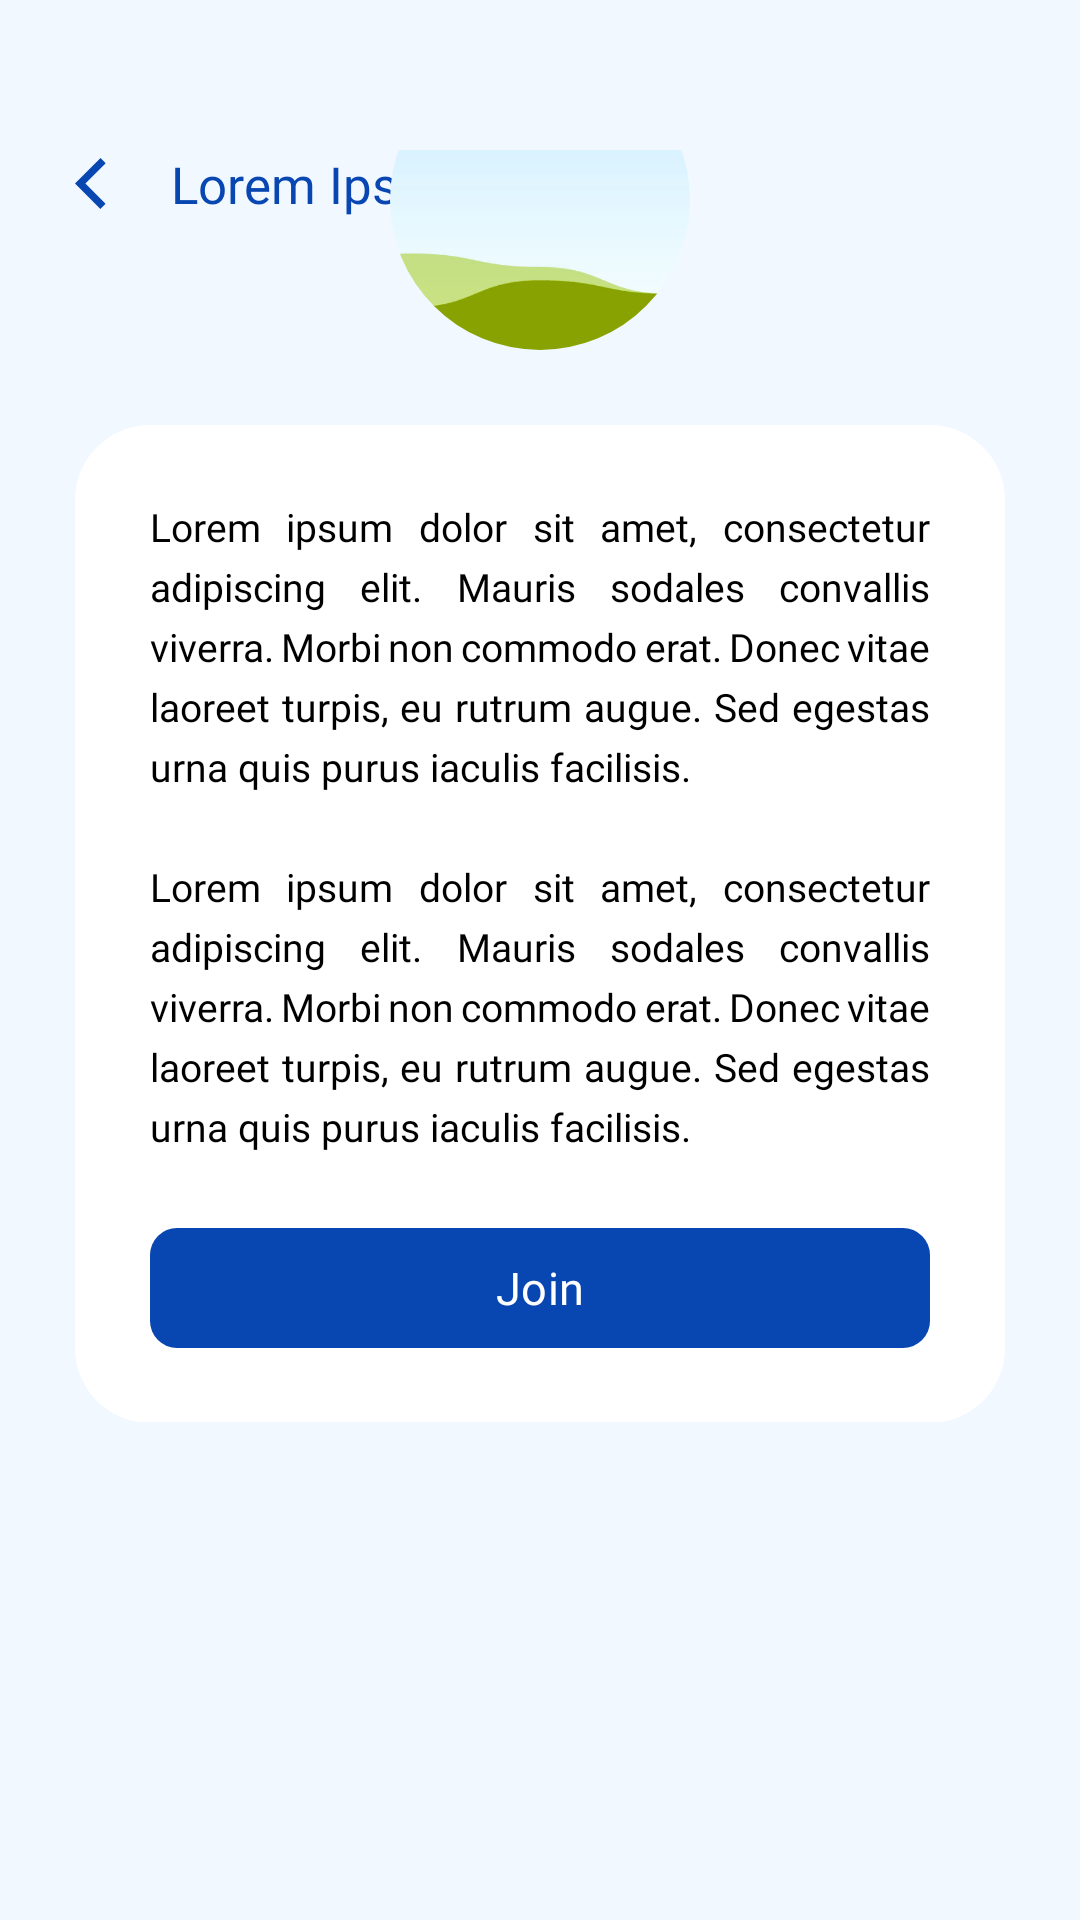

The Android layout XML behind this screen, and the referenced resources:
<!-- AndroidManifest.xml: application theme Theme.SafeSpace_App -->
<!-- res/layout/fragment_chat_support_group.xml -->
<?xml version="1.0" encoding="utf-8"?>
<androidx.constraintlayout.widget.ConstraintLayout xmlns:android="http://schemas.android.com/apk/res/android"
    xmlns:tools="http://schemas.android.com/tools"
    xmlns:app="http://schemas.android.com/apk/res-auto"
    android:layout_width="match_parent"
    android:layout_height="match_parent"
    android:scaleType="centerCrop"
    android:background="@color/light"
    android:paddingTop="50dp"
    android:paddingBottom="50dp"
    android:paddingStart="25dp"
    android:paddingEnd="25dp"
    tools:context=".chat.ChatSupportGroup">

    <LinearLayout
        app:layout_constraintStart_toStartOf="parent"
        app:layout_constraintTop_toTopOf="parent"
        android:layout_width="match_parent"
        android:layout_height="wrap_content"
        android:orientation="horizontal"
        android:layout_marginBottom="20dp"
        android:gravity="center_vertical">

        <ImageView
            android:id="@+id/backbtn"
            android:layout_width="17dp"
            android:layout_height="17dp"
            android:layout_marginRight="15dp"
            android:src="@drawable/ic_return"/>

        <TextView
            android:id="@+id/supportgroupName"
            android:layout_width="wrap_content"
            android:layout_height="wrap_content"
            android:text="@string/header"
            android:fontFamily="@font/psbold"
            android:textColor="@color/midblue"
            android:textSize="@dimen/mid"/>

    </LinearLayout>

    <LinearLayout
        app:layout_constraintTop_toTopOf="parent"
        app:layout_constraintStart_toStartOf="parent"
        app:layout_constraintEnd_toEndOf="parent"
        app:layout_constraintBottom_toBottomOf="parent"
        android:layout_marginBottom="150dp"
        android:layout_width="match_parent"
        android:layout_height="wrap_content"
        android:orientation="vertical"
        android:gravity="center">

        <com.google.android.material.imageview.ShapeableImageView
            android:id="@+id/support_pfp"
            android:layout_width="100dp"
            android:layout_height="100dp"
            android:src="@drawable/img_placeholder"
            app:shapeAppearanceOverlay="@style/CircleImage"/>

        <LinearLayout
            android:id="@+id/desc"
            android:orientation="vertical"
            android:layout_marginTop="25dp"
            android:layout_width="match_parent"
            android:layout_height="wrap_content"
            android:background="@drawable/f_rounded_form"
            android:backgroundTint="@color/white"
            android:padding="25dp">

            <TextView
                android:id="@+id/support_desc"
                android:layout_width="match_parent"
                android:layout_height="wrap_content"
                android:text="@string/para2"
                android:textColor="@color/black"
                android:fontFamily="@font/psmedium"
                android:justificationMode="inter_word"
                android:textSize="@dimen/small"
                android:lineHeight="20dp"/>

            <com.google.android.material.button.MaterialButton
                android:id="@+id/btnjoin"
                android:layout_width="match_parent"
                android:layout_height="40dp"
                android:layout_marginTop="25dp"
                android:padding="0dp"
                android:text="Join"
                android:fontFamily="@font/psbold"
                android:textSize="@dimen/reg"
                android:textColor="@color/white"
                app:backgroundTint="@null"
                android:background="@drawable/f_rounded_blue"/>

        </LinearLayout>

    </LinearLayout>

</androidx.constraintlayout.widget.ConstraintLayout>
<!-- resources referenced by this layout -->
<resources>
  <color name="black">#FF000000</color>
  <color name="light">#F1F8FF</color>
  <color name="midblue">#0847b2</color>
  <color name="white">#FFFFFFFF</color>
  <dimen name="mid">17sp</dimen>
  <dimen name="reg">15sp</dimen>
  <dimen name="small">13sp</dimen>
  <!-- drawable f_rounded_blue (drawable) -->
  <?xml version="1.0" encoding="utf-8"?>
  <shape xmlns:android="http://schemas.android.com/apk/res/android"
      android:shape="rectangle">
      <corners android:radius="9dp"/>
      <solid android:color="@color/midblue"/>
  </shape>
  <!-- drawable f_rounded_form (drawable) -->
  <?xml version="1.0" encoding="utf-8"?>
  <shape xmlns:android="http://schemas.android.com/apk/res/android"
      android:shape="rectangle">
      <corners android:radius="25dp"/>
      <solid android:color="@color/light"/>
  </shape>
  <!-- drawable ic_return (drawable) -->
  <vector xmlns:android="http://schemas.android.com/apk/res/android"
      android:width="500dp"
      android:height="500dp"
      android:viewportWidth="375"
      android:viewportHeight="375">
    <group>
      <clip-path
          android:pathData="M0,0L225.75,0L225.75,375L0,375ZM0,0"/>
      <path
          android:pathData="M186.5,374.59L0.04,188.12L187.8,0.36L225.98,38.53L76.39,188.12L224.68,336.41L186.5,374.59"
          android:fillColor="#0847b2"
          android:fillType="nonZero"/>
    </group>
  </vector>
  <!-- drawable img_placeholder: png bitmap (drawable, 26339 bytes) -->
  <string name="header">Lorem Ipsum</string>
  <string name="para2">Lorem ipsum dolor sit amet, consectetur adipiscing elit. Mauris sodales convallis viverra. Morbi non commodo erat. Donec vitae laoreet turpis, eu rutrum augue. Sed egestas urna quis purus iaculis facilisis.\n\nLorem ipsum dolor sit amet, consectetur adipiscing elit. Mauris sodales convallis viverra. Morbi non commodo erat. Donec vitae laoreet turpis, eu rutrum augue. Sed egestas urna quis purus iaculis facilisis.</string>
  <style name="CircleImage">
          <item name="cornerFamily">rounded</item>
          <item name="cornerSize">50%</item> 
          <item name="strokeWidth">1dp</item>
          <item name="strokeColor">@color/btngrey</item>
      </style>
  <style name="Theme.SafeSpace_App" parent="Base.Theme.SafeSpace_App" />
  <color name="btngrey">#bdc1c4</color>
  <style name="Base.Theme.SafeSpace_App" parent="Theme.Material3.DayNight.NoActionBar">
          
          
          <item name="colorPrimary">@color/white</item>
      </style>
</resources>
